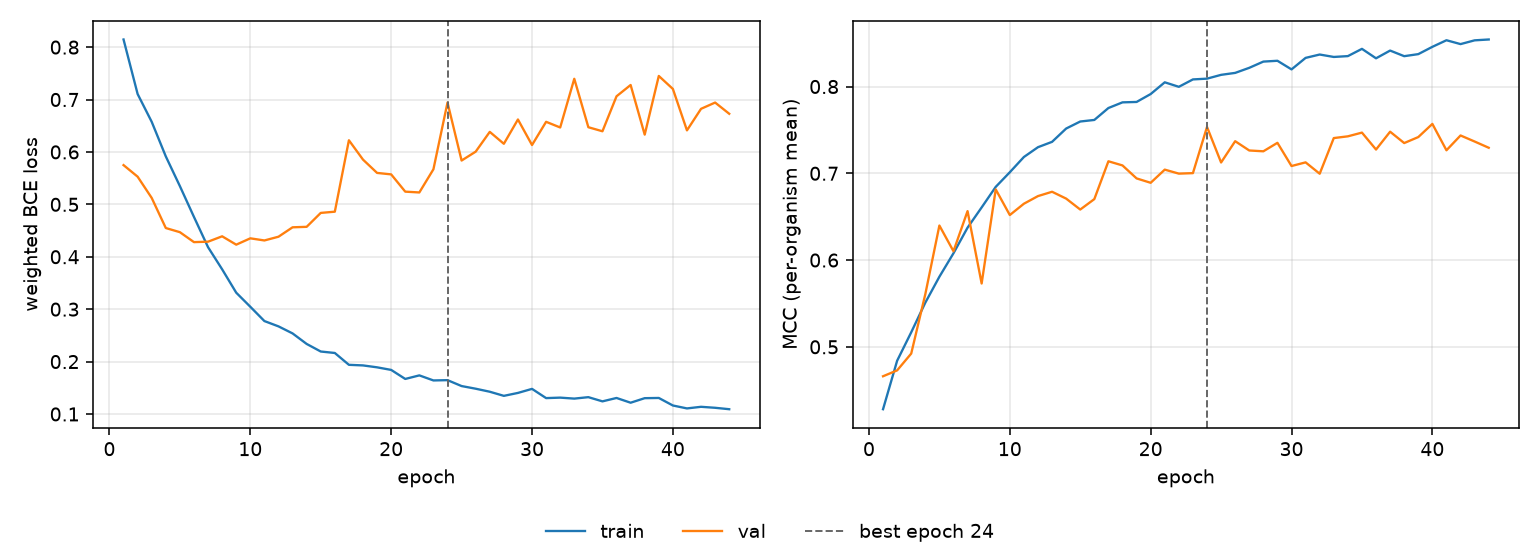

The data file committed next to this chart (first rows):
epoch, tr_loss, vl_loss, tr_mcc, vl_mcc, is_best
1, 0.8146, 0.5749, 0.4281, 0.4661, False
2, 0.7105, 0.5528, 0.4839, 0.4729, False
3, 0.6574, 0.5122, 0.5167, 0.4922, False
4, 0.5915, 0.4548, 0.5509, 0.5606, False
5, 0.5348, 0.4469, 0.5808, 0.6398, False
6, 0.476, 0.4279, 0.6078, 0.6102, False
7, 0.4183, 0.4288, 0.6373, 0.6564, False
8, 0.3761, 0.439, 0.6607, 0.573, False
9, 0.3315, 0.4231, 0.6844, 0.6814, False
10, 0.3046, 0.4352, 0.7012, 0.6519, False
11, 0.2773, 0.4311, 0.7188, 0.6649, False
12, 0.2672, 0.4383, 0.7301, 0.6737, False
13, 0.2538, 0.4562, 0.7363, 0.6787, False
14, 0.2337, 0.4571, 0.7516, 0.6708, False
15, 0.2192, 0.4837, 0.7597, 0.6582, False
16, 0.2164, 0.486, 0.7615, 0.6703, False
17, 0.1938, 0.6223, 0.7752, 0.7139, False
18, 0.1927, 0.5854, 0.7818, 0.7091, False
19, 0.189, 0.56, 0.7822, 0.6941, False
20, 0.1841, 0.5572, 0.7914, 0.6891, False
21, 0.1669, 0.5243, 0.8049, 0.7042, False
22, 0.1737, 0.5227, 0.7997, 0.6996, False
23, 0.164, 0.5669, 0.8082, 0.7002, False
24, 0.1646, 0.6943, 0.8091, 0.7534, True
25, 0.1533, 0.5836, 0.8135, 0.7125, False
26, 0.1482, 0.6006, 0.8157, 0.737, False
27, 0.1425, 0.6383, 0.8216, 0.7263, False
28, 0.1346, 0.6156, 0.8288, 0.7254, False
29, 0.1402, 0.662, 0.8297, 0.7351, False
30, 0.1479, 0.6132, 0.8198, 0.7084, False
31, 0.1303, 0.6575, 0.833, 0.7126, False
32, 0.1312, 0.6467, 0.8369, 0.6995, False
33, 0.1294, 0.7396, 0.8341, 0.7406, False
34, 0.1321, 0.6472, 0.8351, 0.7426, False
35, 0.1241, 0.6395, 0.8434, 0.7469, False
36, 0.1306, 0.7062, 0.8325, 0.7274, False
37, 0.1215, 0.7278, 0.8415, 0.7479, False
38, 0.1302, 0.633, 0.835, 0.7349, False
39, 0.1306, 0.745, 0.8374, 0.7418, False
40, 0.1162, 0.7202, 0.8458, 0.7569, False
41, 0.1107, 0.6412, 0.8534, 0.7265, False
42, 0.1137, 0.6823, 0.8489, 0.7436, False
43, 0.1118, 0.6942, 0.8533, 0.7366, False
44, 0.1091, 0.6729, 0.8542, 0.7294, False
